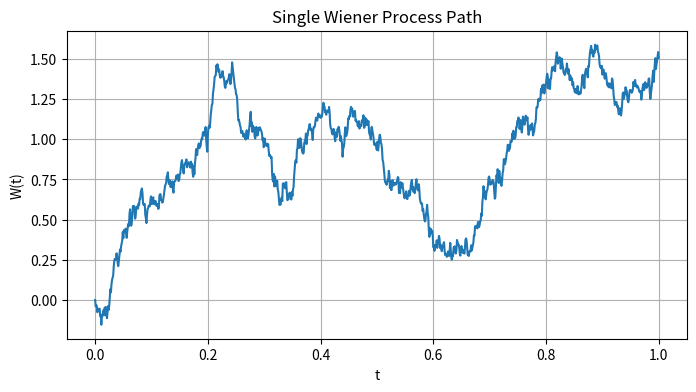
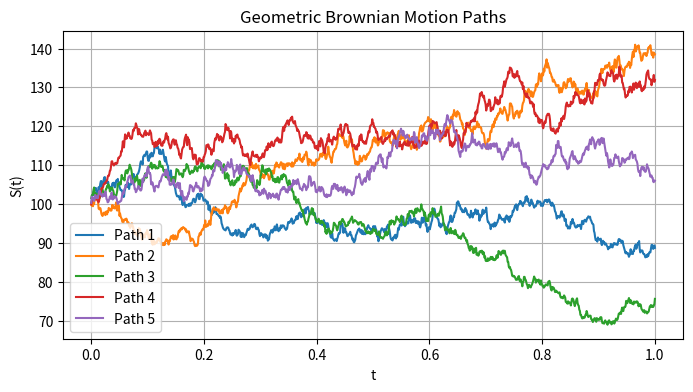
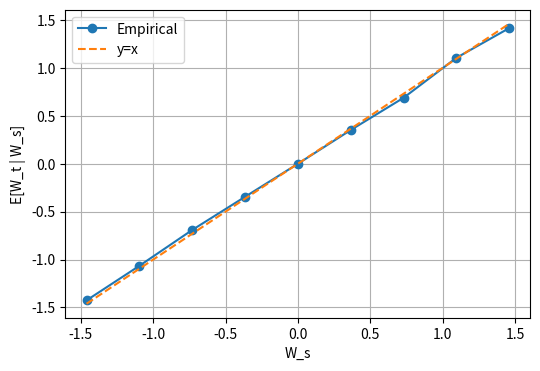

Python code for these plots, in order:
import numpy as np
import matplotlib.pyplot as plt

# Parameters
T = 1.0
N = 1000
dt = T / N

# Time grid and increments
t = np.linspace(0, T, N+1)
dW = np.random.normal(0, np.sqrt(dt), size=N)

# Construct path
W = np.empty(N+1)
W[0] = 0
W[1:] = np.cumsum(dW)

# Plot
plt.figure(figsize=(8,4))
plt.plot(t, W)
plt.title("Single Wiener Process Path")
plt.xlabel("t")
plt.ylabel("W(t)")
plt.grid(True)
plt.show()


# Parameters
S0 = 100
alpha = 0.05
sigma = 0.2
paths = 5

plt.figure(figsize=(8,4))
for i in range(paths):
    dW = np.random.normal(0, np.sqrt(dt), size=N)
    W = np.cumsum(dW)
    t_short = np.linspace(0, T, N)
    S = S0 * np.exp(sigma * W + (alpha - 0.5*sigma**2)*t_short)
    plt.plot(t_short, S, label=f"Path {i+1}")

plt.title("Geometric Brownian Motion Paths")
plt.xlabel("t")
plt.ylabel("S(t)")
plt.legend()
plt.grid(True)
plt.show()


import numpy as np

# Simulation parameters
M = 20000  # number of paths
s, t = 0.3, 0.7
s_idx = int(s * N)
t_idx = int(t * N)

# Simulate M paths
dW_all = np.random.normal(0, np.sqrt(dt), size=(M, N))
W_all = np.hstack([np.zeros((M,1)), np.cumsum(dW_all, axis=1)])

empirical = np.mean(W_all[:,s_idx] * W_all[:,t_idx])
theoretical = min(s, t)

print(f"Empirical E[W_s W_t] = {empirical:.4f}, Theoretical = {theoretical:.4f}")


# Empirical mean & variance
increments = W_all[:,t_idx] - W_all[:,s_idx]
print("Mean:", np.mean(increments))
print("Variance:", np.var(increments), "vs t-s =", t-s)

# Independence check (correlation)
inc1 = W_all[:,s_idx] - W_all[:,0]
inc2 = increments
print("Correlation (disjoint increments):", np.corrcoef(inc1, inc2)[0,1])


import numpy as np
import matplotlib.pyplot as plt

# Regression
x, y = W_all[:,s_idx], W_all[:,t_idx]
slope, intercept = np.polyfit(x, y, 1)
print("Regression slope:", slope, "intercept:", intercept)

# Binned conditional means
bins = np.linspace(-3*np.sqrt(s), 3*np.sqrt(s), 10)
digitized = np.digitize(x, bins)
bin_centers = 0.5*(bins[:-1] + bins[1:])
cond_means = [np.mean(y[digitized==i]) for i in range(1,len(bins))]

# Plot
plt.figure(figsize=(6,4))
plt.plot(bin_centers, cond_means, 'o-', label='Empirical')
plt.plot(bin_centers, bin_centers, '--', label='y=x')
plt.xlabel('W_s')
plt.ylabel('E[W_t | W_s]')
plt.legend()
plt.grid(True)
plt.show()
